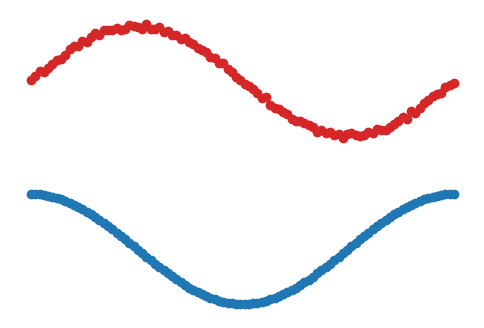
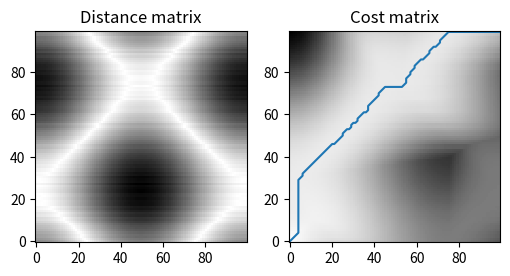
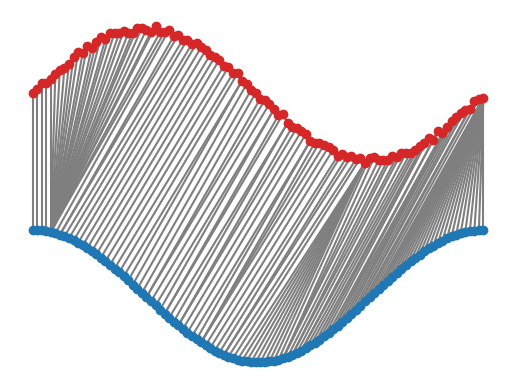

Write the Python code that produced these figures, in order.
import numpy as np

def dp(dist_mat):
    """
    Find minimum-cost path through matrix `dist_mat` using dynamic programming.

    The cost of a path is defined as the sum of the matrix entries on that
    path. See the following for details of the algorithm:

    - http://en.wikipedia.org/wiki/Dynamic_time_warping
    - https://www.ee.columbia.edu/~dpwe/resources/matlab/dtw/dp.m

[redacted]
    (second reference) was used to check for correctness. Returns a list of
    path indices and the cost matrix.
    """

    N, M = dist_mat.shape
    
    # Initialize the cost matrix
    cost_mat = np.zeros((N + 1, M + 1))
    for i in range(1, N + 1):
        cost_mat[i, 0] = np.inf
    for i in range(1, M + 1):
        cost_mat[0, i] = np.inf

    # Fill the cost matrix while keeping traceback information
    traceback_mat = np.zeros((N, M))
    for i in range(N):
        for j in range(M):
            penalty = [
                cost_mat[i, j],      # match (0)
                cost_mat[i, j + 1],  # insertion (1)
                cost_mat[i + 1, j]]  # deletion (2)
            i_penalty = np.argmin(penalty)
            cost_mat[i + 1, j + 1] = dist_mat[i, j] + penalty[i_penalty]
            traceback_mat[i, j] = i_penalty

    # Traceback from bottom right
    i = N - 1
    j = M - 1
    path = [(i, j)]
    while i > 0 or j > 0:
        tb_type = traceback_mat[i, j]
        if tb_type == 0:
            # Match
            i = i - 1
            j = j - 1
        elif tb_type == 1:
            # Insertion
            i = i - 1
        elif tb_type == 2:
            # Deletion
            j = j - 1
        path.append((i, j))

    # Strip infinity edges from cost_mat before returning
    cost_mat = cost_mat[1:, 1:]
    return (path[::-1], cost_mat)


if __name__ == "__main__":
    idx = np.linspace(0,6.28,num=100)
    x = np.sin(idx) + np.random.uniform(size=100)/10.0 # query
    y = np.cos(idx) # reference
    import matplotlib.pyplot as plt
    plt.figure(figsize=(6, 4))
    plt.plot(np.arange(x.shape[0]), x + 1.5, "-o", c="C3")
    plt.plot(np.arange(y.shape[0]), y - 1.5, "-o", c="C0")
    plt.axis("off")

    # Distance matrix
    N = x.shape[0]
    M = y.shape[0]
    dist_mat = np.zeros((N, M))
    for i in range(N):
        for j in range(M):
            dist_mat[i, j] = abs(x[i] - y[j])

    # DTW
    path, cost_mat = dp(dist_mat)
    print("Alignment cost: {:.4f}".format(cost_mat[N - 1, M - 1]))
    print("Normalized alignment cost: {:.4f}".format(cost_mat[N - 1, M - 1]/(N + M)))

    plt.figure(figsize=(6, 4))
    plt.subplot(121)
    plt.title("Distance matrix")
    plt.imshow(dist_mat, cmap=plt.cm.binary, interpolation="nearest", origin="lower")
    plt.subplot(122)
    plt.title("Cost matrix")
    plt.imshow(cost_mat, cmap=plt.cm.binary, interpolation="nearest", origin="lower")
    x_path, y_path = zip(*path)
    plt.plot(y_path, x_path)
    
    plt.figure()
    for x_i, y_j in path:
        plt.plot([x_i, y_j], [x[x_i] + 1.5, y[y_j] - 1.5], c="C7")
    plt.plot(np.arange(x.shape[0]), x + 1.5, "-o", c="C3")
    plt.plot(np.arange(y.shape[0]), y - 1.5, "-o", c="C0")
    plt.axis("off")
    
    plt.show()